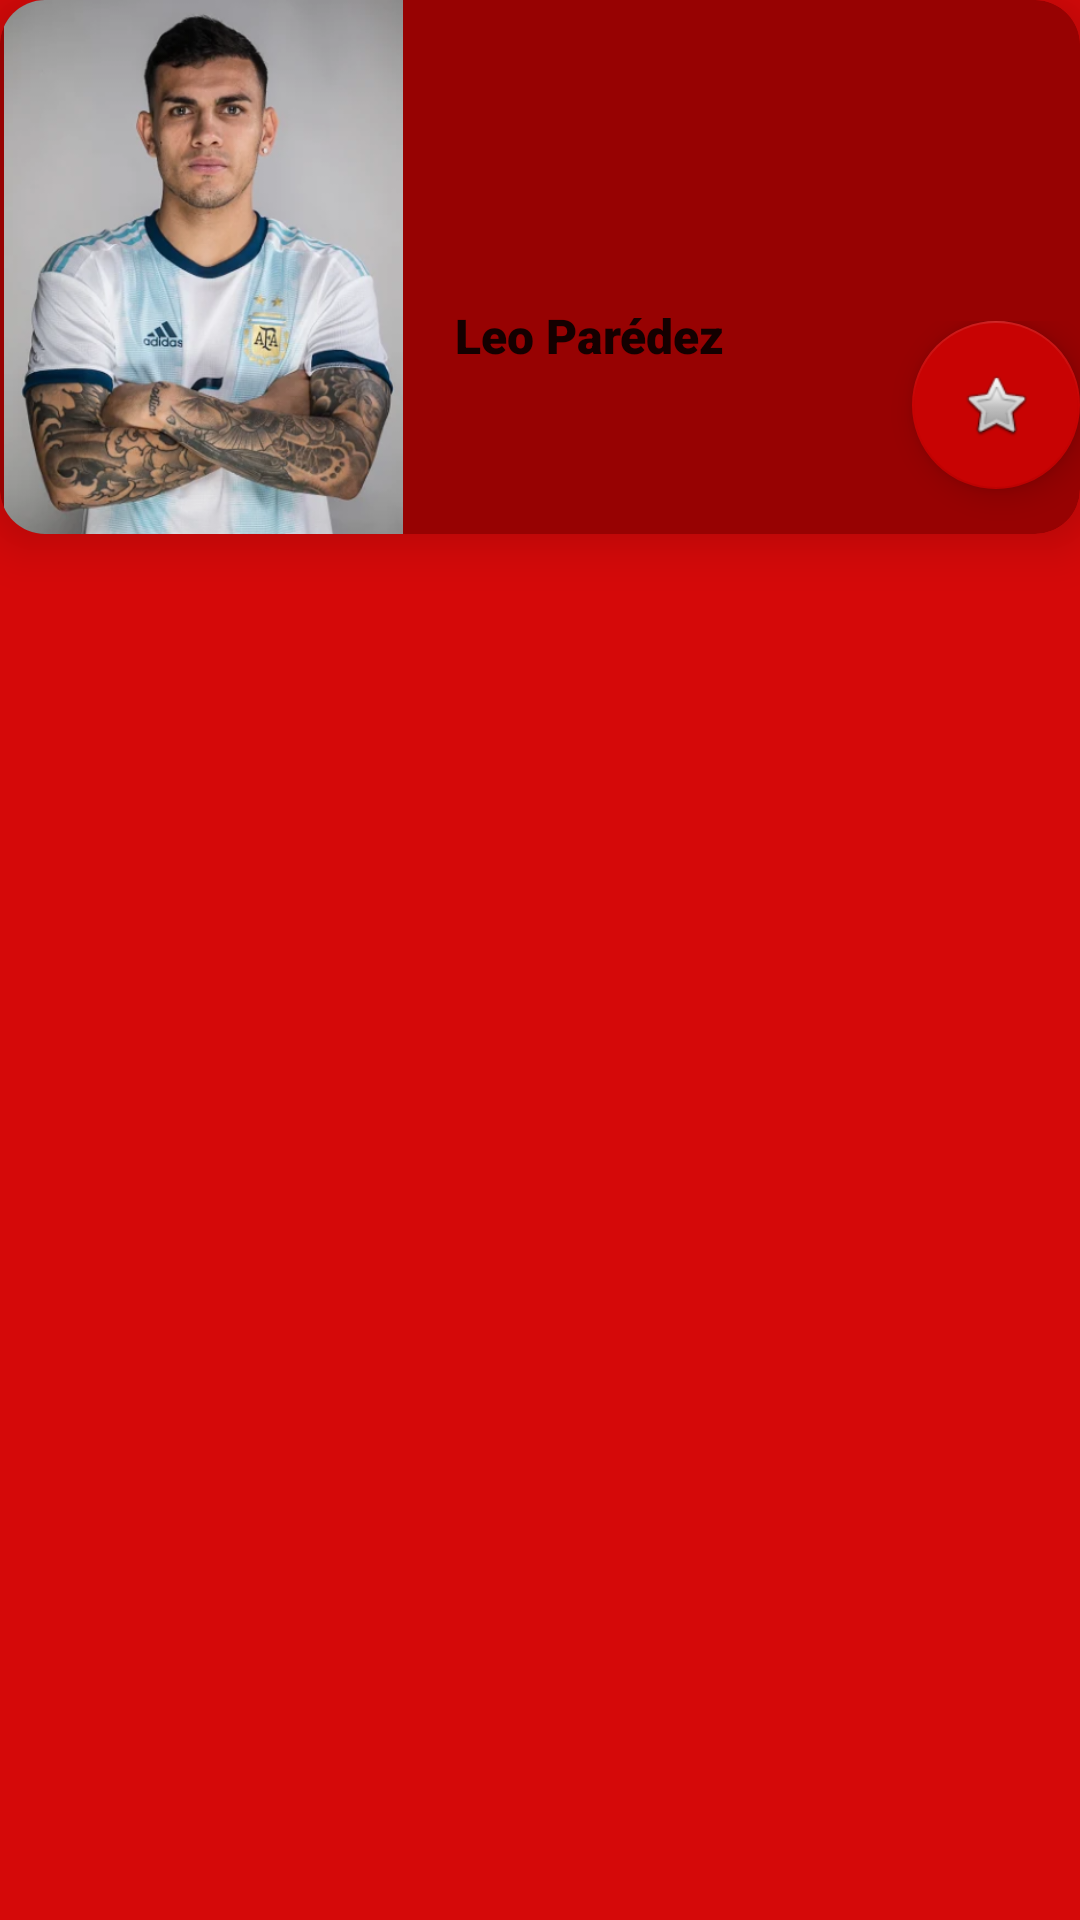

This screen was rendered from an Android layout file. Write that file and the resources it references.
<!-- AndroidManifest.xml: application theme Theme.ProyectoAlexisAndroid -->
<!-- res/layout/targetdejugador.xml -->
<?xml version="1.0" encoding="utf-8"?>
<LinearLayout
    xmlns:android="http://schemas.android.com/apk/res/android"
    xmlns:app="http://schemas.android.com/apk/res-auto"
    xmlns:tools="http://schemas.android.com/tools"
    android:layout_width="match_parent"
    android:layout_height="match_parent">


    <LinearLayout
        android:layout_width="match_parent"
        android:layout_height="match_parent"
        android:background="#D50909"
        android:orientation="vertical">

        <android.support.v7.widget.CardView
            android:layout_width="match_parent"
            android:layout_height="178dp"
            app:cardBackgroundColor="#970202"
            app:cardCornerRadius="15dp"
            app:cardElevation="10dp">

            <LinearLayout
                android:layout_width="match_parent"
                android:layout_height="match_parent"
                android:orientation="horizontal">

                <ImageView
                    android:id="@+id/imagenDelJugador"
                    android:layout_width="186dp"
                    android:layout_height="match_parent"
                    android:layout_weight="1"
                    app:srcCompat="@drawable/leoparedez"
                    tools:srcCompat="@drawable/leoparedez" />

                <TextView
                    android:id="@+id/nombreDelJugador"
                    android:layout_width="172dp"
                    android:layout_height="77dp"
                    android:layout_gravity="bottom|start|right|center_vertical|end"
                    android:layout_weight="1"
                    android:fontFamily="sans-serif-black"
                    android:text="Leo Parédez"
                    android:textAlignment="center"
                    android:textAppearance="@style/TextAppearance.AppCompat.Body1"
                    android:textSize="16sp"
                    android:textStyle="bold"
                    android:typeface="serif" />

                <LinearLayout
                    android:layout_width="153dp"
                    android:layout_height="match_parent"
                    android:layout_weight="1"
                    android:orientation="vertical">

                    <ImageView
                        android:id="@+id/imagenDelPais"
                        android:layout_width="match_parent"
                        android:layout_height="107dp"
                        app:srcCompat="@drawable/alemania"
                        tools:srcCompat="@drawable/alemania" />

                    <LinearLayout
                        android:layout_width="match_parent"
                        android:layout_height="match_parent"
                        android:orientation="horizontal">

                        <TextView
                            android:id="@+id/textView24"
                            android:layout_width="53dp"
                            android:layout_height="47dp"
                            android:layout_weight="1" />

                        <android.support.design.widget.FloatingActionButton
                            android:id="@+id/botonLike"
                            android:layout_width="match_parent"
                            android:layout_height="wrap_content"
                            android:clickable="true"
                            android:contentDescription="TODO"
                            app:backgroundTint="#C80303"
                            app:srcCompat="@android:drawable/btn_star" />
                    </LinearLayout>

                </LinearLayout>
            </LinearLayout>
        </android.support.v7.widget.CardView>

        <TextView
            android:id="@+id/textView12"
            android:layout_width="match_parent"
            android:layout_height="40dp" />
    </LinearLayout>
</LinearLayout>
<!-- resources referenced by this layout -->
<resources>
  <!-- drawable leoparedez: jpg bitmap (drawable, 221157 bytes) -->
  <style name="Theme.ProyectoAlexisAndroid" parent="Theme.AppCompat.Light.DarkActionBar">
          
          <item name="colorPrimary">@color/purple_500</item>
          <item name="colorPrimaryDark">@color/purple_700</item>
          <item name="colorAccent">@color/teal_200</item>
          
      </style>
  <!-- not gathered from this repository: default colours our renderer supplied (Android Studio template values) -->
  <color name="purple_500">#FF6200EE</color>
  <color name="purple_700">#FF3700B3</color>
  <color name="teal_200">#FF03DAC5</color>
</resources>
